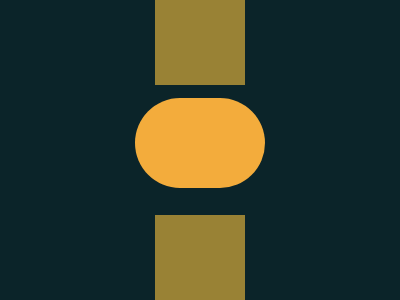

Give the HTML and CSS whose rendering is this image.

<!DOCTYPE html>
<html lang="en">
  <head>
    <meta charset="UTF-8" />
    <meta name="viewport" content="width=device-width, initial-scale=1.0" />
    <title>20/10/2024</title>
    <style>
      body {
        background: #0b2429;
        min-height: 100dvh;
        display: grid;
        place-items: center;
        margin: 0;
        padding: 0;
      }
      div {
        width: 130px;
        height: 90px;
        margin-bottom: 15px;
        border-radius: 50px;
        background: #f3ac3c;

        &::before,
        &::after {
          content: "";
          display: block;
          position: absolute;
          width: 90px;
          height: 85px;
          background: #998235;
        }

        &::before {
          top: 0;
          left: 50%;
          transform: translate(-50%, 0%);
        }

        &::after {
          bottom: 0;
          right: 50%;
          transform: translate(50%, 0%);
        }
      }
    </style>
  </head>
  <body>
    <div></div>
  </body>
</html>
